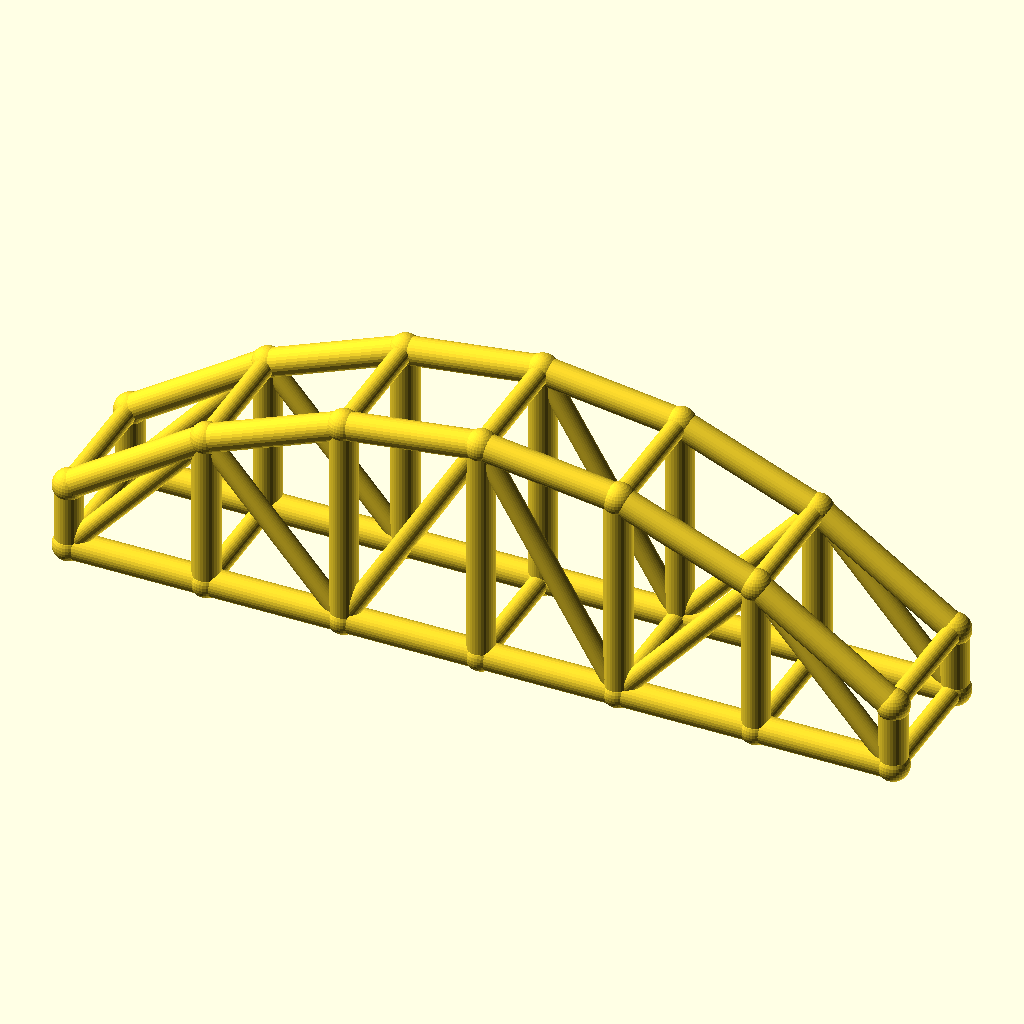
Cell 1: rendered with the file's own defaults.
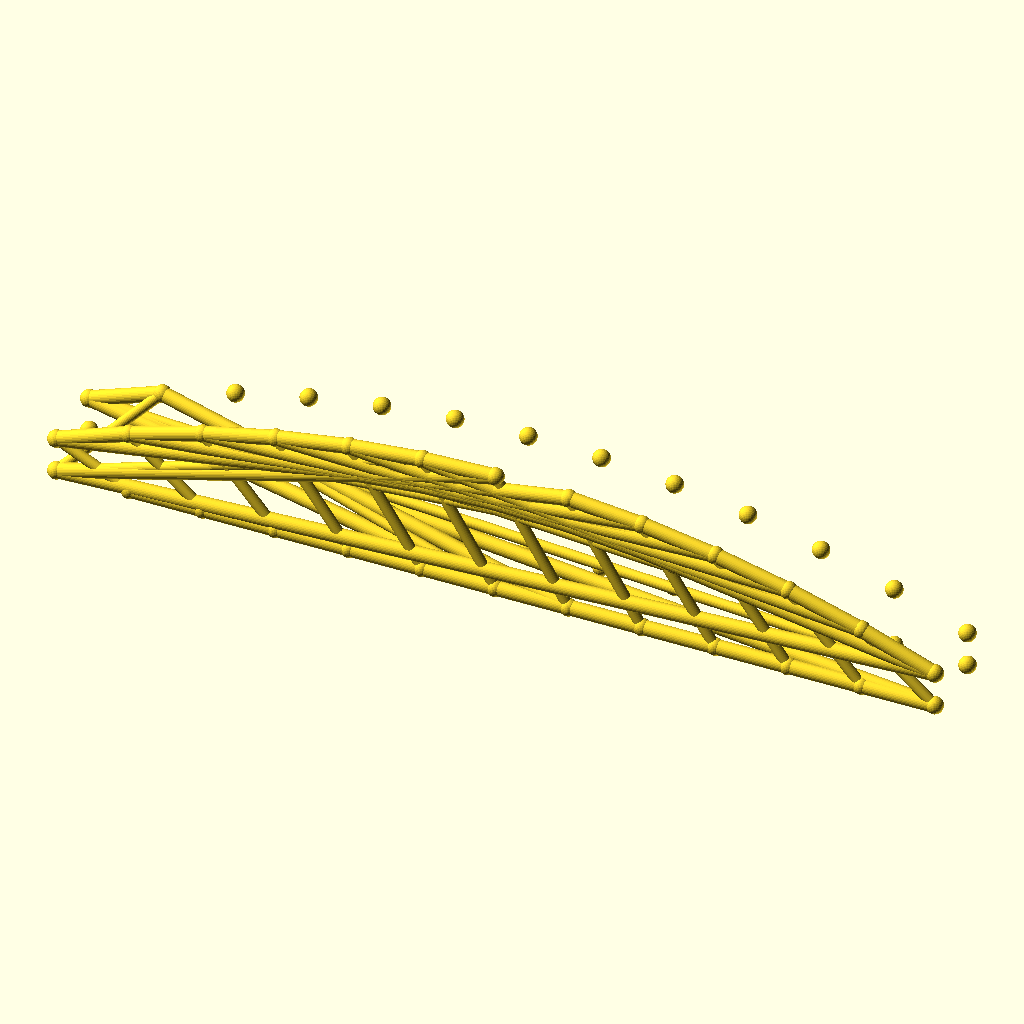
Cell 2: the same model with bays = 12.
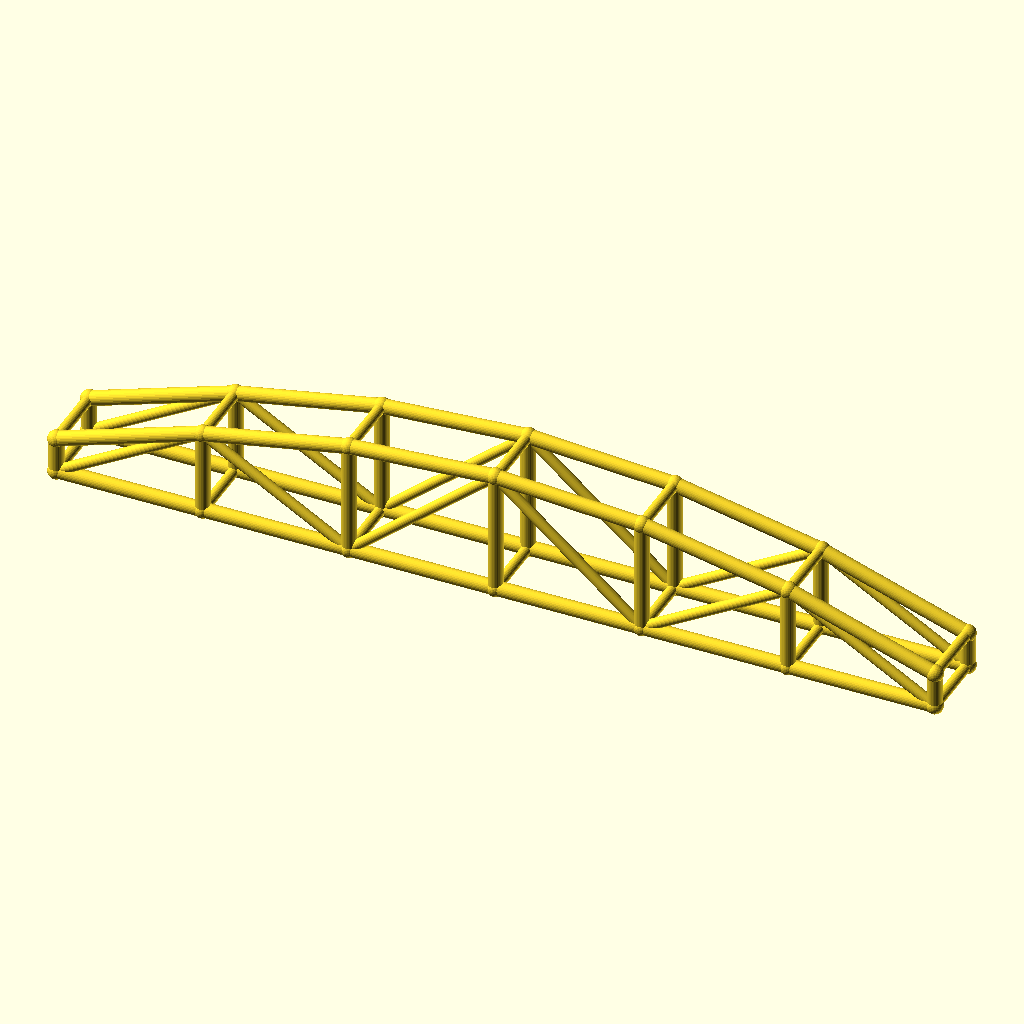
Cell 3: the same model with arch_bay = 50.
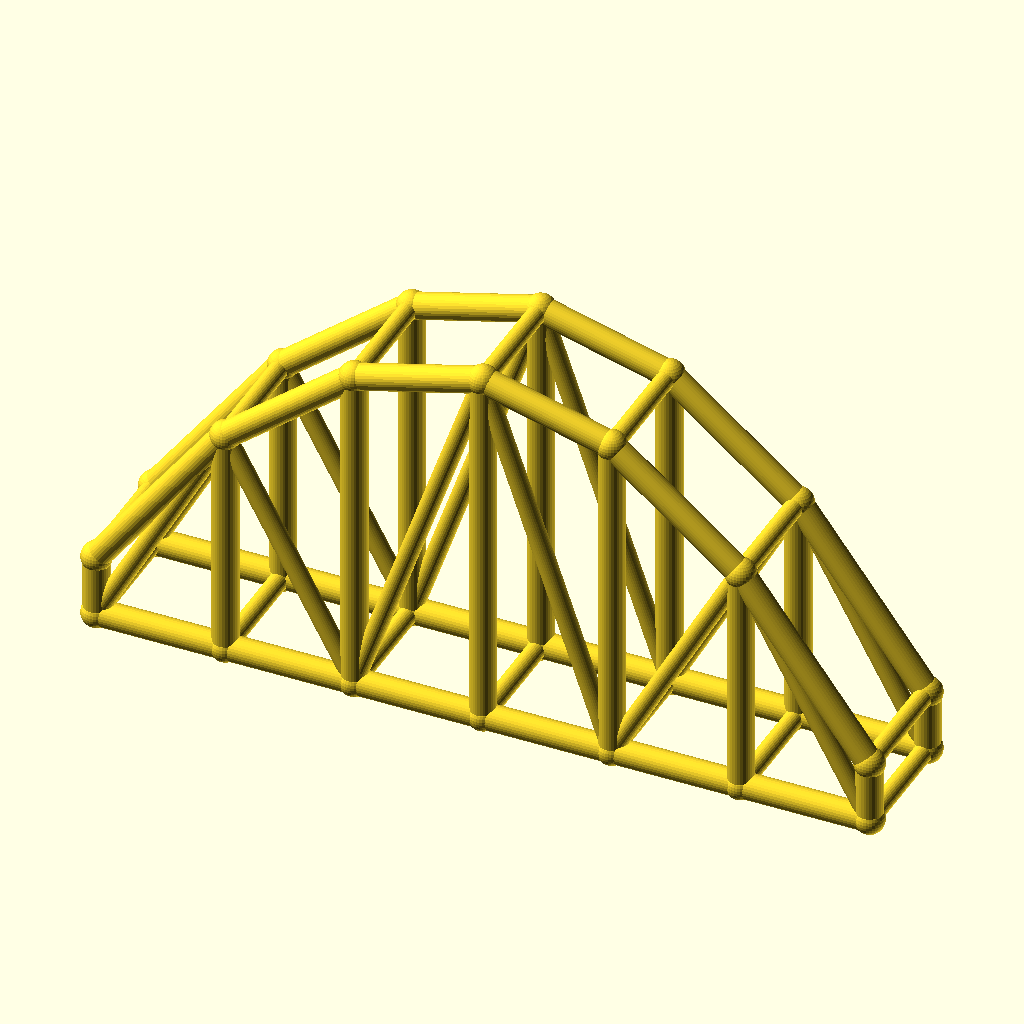
Cell 4 — rise set to 60, the other parameters unchanged.
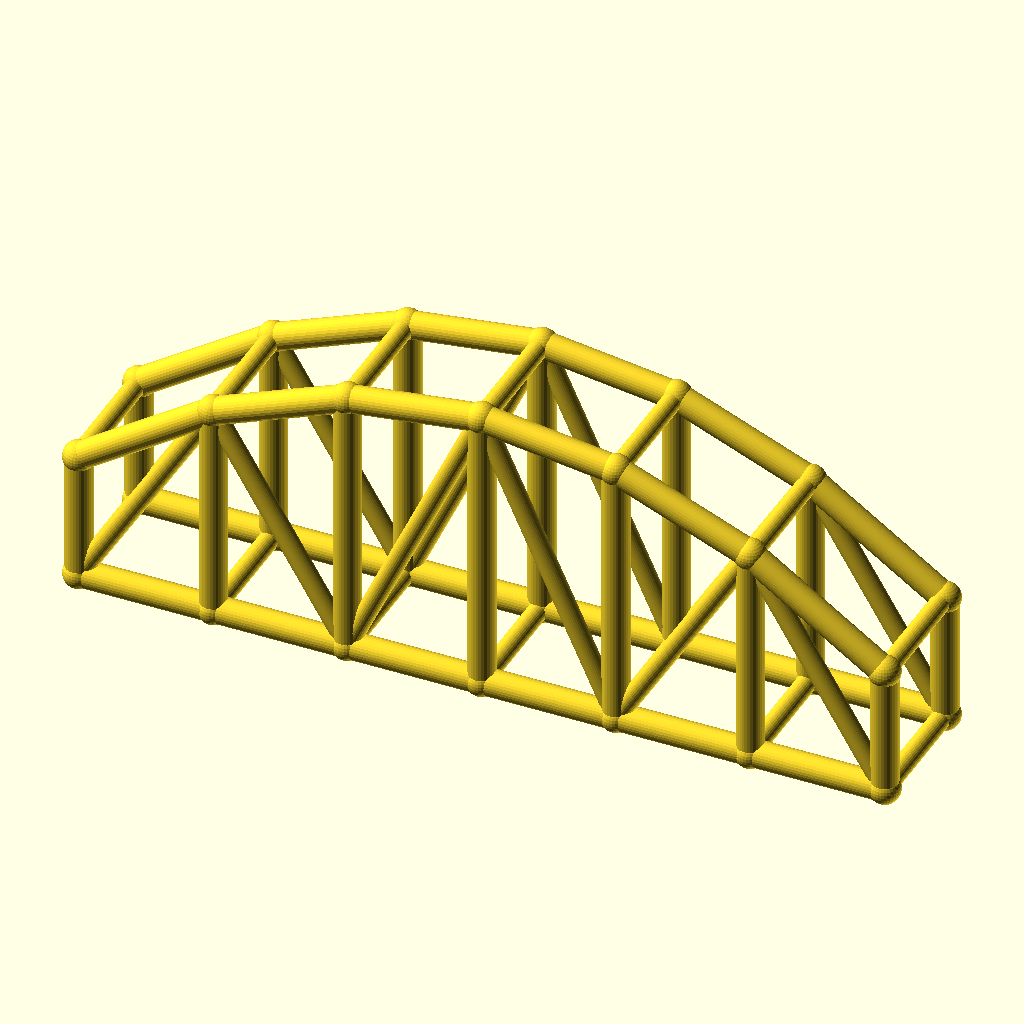
Cell 5: col_h = 24 (everything else at default).
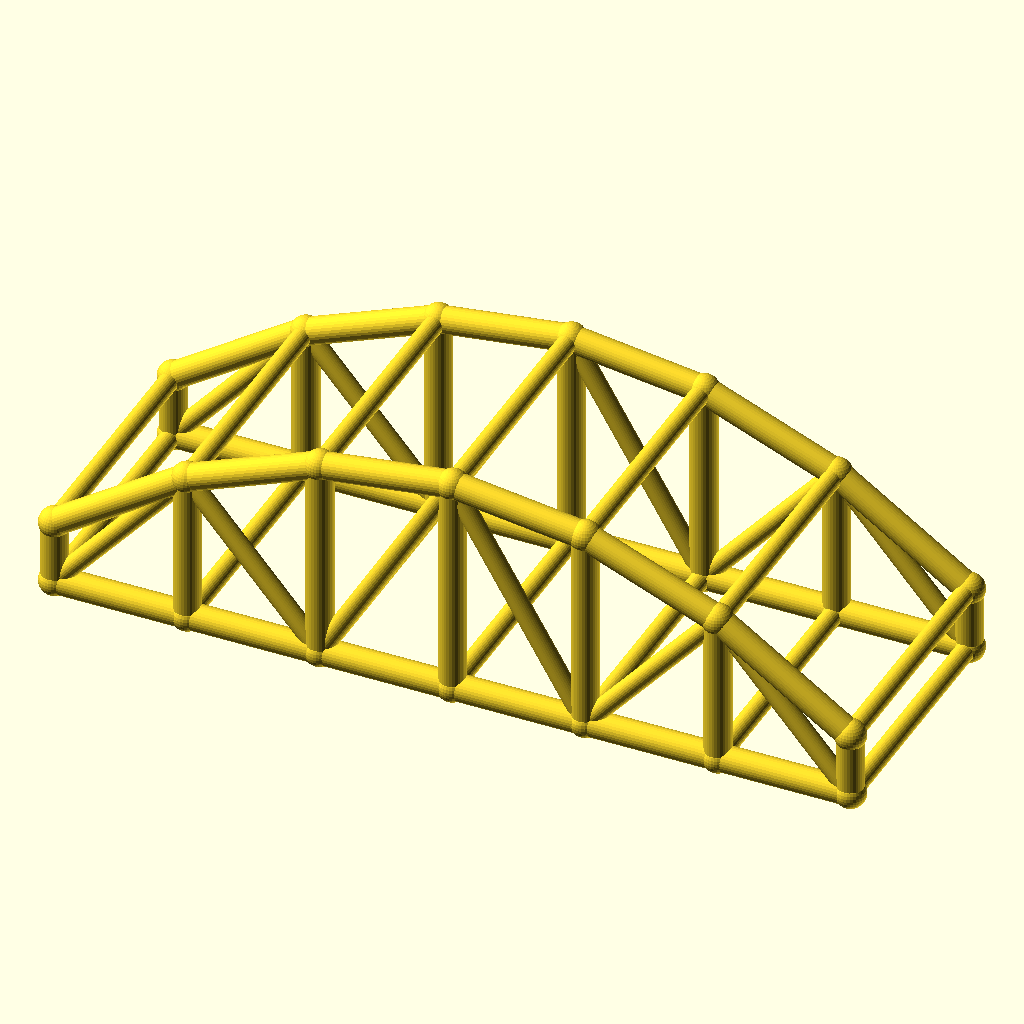
Cell 6 — arch_w set to 48, the other parameters unchanged.
All cells are drawn from the same view direction (rotation 55°, 0°, 25°, orthographic, colour scheme Cornfield), but the view is re-fitted for each cell, so position and scale can differ between cells as well as the parameter.
OpenSCAD source file optional_data/data/wire3/archtruss/scene_0250.scad:
$fn = 32;

// ----------------------------------------------------------------------
// Arch truss pair: 6 bays of 25 mm, rise 30 mm
// ----------------------------------------------------------------------

// --- parameters (mm) ---
bays = 6;                 // number of arch bays
arch_bay = 25;            // bay length, X
rise = 30;                // arch rise over the tie
col_h = 12;               // end post height
arch_w = 24;              // distance between the two trusses, Y
chord_r = 2.5;            // chord radius
brace_r = 1.8;            // web and cross brace radius
joint_r = 2.9;            // joint ball radius

bbox_x = bays * arch_bay + 2 * joint_r;  // overall X, joints included
bbox_y = arch_w + 2 * joint_r;  // overall Y, joints included
bbox_z = col_h + rise + 2 * joint_r;  // overall Z, joints included
chord_d = 2 * chord_r;  // chord stock diameter
brace_d = 2 * brace_r;  // web stock diameter
arch_span = bays * arch_bay;  // truss span
crown_z = col_h + rise;  // crown height over the tie
nodes = concat([for (i = [0 : bays]) [i * arch_bay, 0, col_h + 4 * rise * (i / bays) * (1 - i / bays)]], [for (i = [0 : bays]) [i * arch_bay, 0, 0]], [for (i = [0 : bays]) [i * arch_bay, arch_w, col_h + 4 * rise * (i / bays) * (1 - i / bays)]], [for (i = [0 : bays]) [i * arch_bay, arch_w, 0]]);

module member(a, b, r) {
  /* round stock from joint a to joint b, ends buried in the joint balls */
  d = b - a;
  length = norm(d);
  translate(a) rotate([0, acos(d[2] / length), atan2(d[1], d[0])])
    cylinder(h = length, r = r);
}

module joint(p, r) {
  /* ball at the joint centre, fatter than every member meeting there */
  translate(p) sphere(r = r);
}

/* members - each call is one graph edge */
member(nodes[0], nodes[1], chord_r);
member(nodes[7], nodes[8], chord_r);
member(nodes[1], nodes[2], chord_r);
member(nodes[8], nodes[9], chord_r);
member(nodes[2], nodes[3], chord_r);
member(nodes[9], nodes[10], chord_r);
member(nodes[3], nodes[4], chord_r);
member(nodes[10], nodes[11], chord_r);
member(nodes[4], nodes[5], chord_r);
member(nodes[11], nodes[12], chord_r);
member(nodes[5], nodes[6], chord_r);
member(nodes[12], nodes[13], chord_r);
member(nodes[0], nodes[7], chord_r);
member(nodes[1], nodes[8], chord_r);
member(nodes[2], nodes[9], chord_r);
member(nodes[3], nodes[10], chord_r);
member(nodes[4], nodes[11], chord_r);
member(nodes[5], nodes[12], chord_r);
member(nodes[6], nodes[13], chord_r);
member(nodes[7], nodes[1], brace_r);
member(nodes[1], nodes[9], brace_r);
member(nodes[9], nodes[3], brace_r);
member(nodes[3], nodes[11], brace_r);
member(nodes[11], nodes[5], brace_r);
member(nodes[5], nodes[13], brace_r);
member(nodes[14], nodes[15], chord_r);
member(nodes[21], nodes[22], chord_r);
member(nodes[15], nodes[16], chord_r);
member(nodes[22], nodes[23], chord_r);
member(nodes[16], nodes[17], chord_r);
member(nodes[23], nodes[24], chord_r);
member(nodes[17], nodes[18], chord_r);
member(nodes[24], nodes[25], chord_r);
member(nodes[18], nodes[19], chord_r);
member(nodes[25], nodes[26], chord_r);
member(nodes[19], nodes[20], chord_r);
member(nodes[26], nodes[27], chord_r);
member(nodes[14], nodes[21], chord_r);
member(nodes[15], nodes[22], chord_r);
member(nodes[16], nodes[23], chord_r);
member(nodes[17], nodes[24], chord_r);
member(nodes[18], nodes[25], chord_r);
member(nodes[19], nodes[26], chord_r);
member(nodes[20], nodes[27], chord_r);
member(nodes[21], nodes[15], brace_r);
member(nodes[15], nodes[23], brace_r);
member(nodes[23], nodes[17], brace_r);
member(nodes[17], nodes[25], brace_r);
member(nodes[25], nodes[19], brace_r);
member(nodes[19], nodes[27], brace_r);
member(nodes[0], nodes[14], brace_r);
member(nodes[7], nodes[21], brace_r);
member(nodes[1], nodes[15], brace_r);
member(nodes[8], nodes[22], brace_r);
member(nodes[2], nodes[16], brace_r);
member(nodes[9], nodes[23], brace_r);
member(nodes[3], nodes[17], brace_r);
member(nodes[10], nodes[24], brace_r);
member(nodes[4], nodes[18], brace_r);
member(nodes[11], nodes[25], brace_r);
member(nodes[5], nodes[19], brace_r);
member(nodes[12], nodes[26], brace_r);
member(nodes[6], nodes[20], brace_r);
member(nodes[13], nodes[27], brace_r);

/* joint balls */
for (p = nodes) joint(p, joint_r);
Parameter table extracted from the source (name, type, default, range or options):
bays: number, default 6
arch_bay: number, default 25
rise: number, default 30
col_h: number, default 12
arch_w: number, default 24
chord_r: number, default 2.5
brace_r: number, default 1.8
joint_r: number, default 2.9
